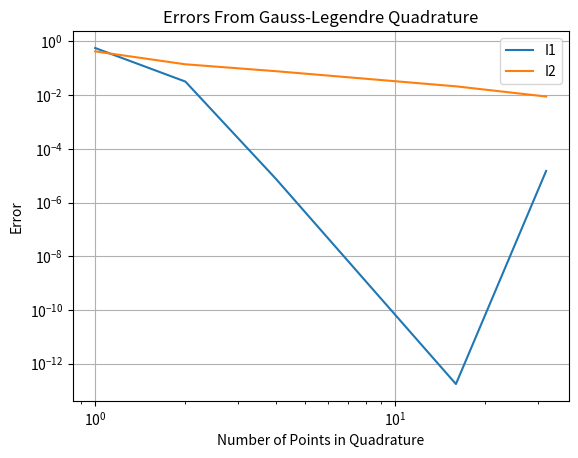

Write the Python code that produced this figure.

import numpy as np
from scipy.special import legendre
from scipy.integrate import quad

import matplotlib.pyplot as plt


def fa(x: float):
    return 1 + 2 * x**2 + 3 * 3 * x**3 + 4 * x**4 + 5 * x**5 + 6 * x**6


def fb(x: float):
    return np.sqrt(7) * x**7


def I1(x: float):
    return np.cos((np.pi * x) / 2)


def I2(x: float):
    return x**2 + 1 / np.sqrt(1 + x)


def quadrature(f, a: float, b: float, n: int):
    p = legendre(n)
    x = p.roots
    w = 2 / ((1 - x**2) * (np.polyval(p.deriv(), x))**2)
    v, z = 2 / (b - a), (a + b) / (a - b)
    v, z = (b - a) / 2, (a + b) / 2
    return np.sum(w * f(v * x + z)) * v


if __name__ == "__main__":

    print(quadrature(fa, -3, 4, 3))
    print(quad(fa, -3, 4))
    print(quadrature(fb, -1, 1, 3))
    print(quad(fb, -1, 1))

    I1_exact = 4 / np.pi
    I2_exact = 2 / 3 + 2 * np.sqrt(2)
    print(I1_exact, I2_exact)
    points = [1, 2, 4, 16, 32]
    E1, E2 = [], []
    for n in points:
        y1 = quadrature(I1, -1, 1, n)
        E1 += [np.abs((y1 - I1_exact) / I1_exact)]
        y2 = quadrature(I2, -1, 1, n)
        E2 += [np.abs((y2 - I2_exact) / I2_exact)]

    print(E1)
    print(E2)

    plt.figure()
    plt.plot(points, E1)
    plt.plot(points, E2)
    plt.yscale('log')
    plt.xscale('log')
    plt.title('Errors From Gauss-Legendre Quadrature')
    plt.xlabel('Number of Points in Quadrature')
    plt.ylabel('Error')
    plt.legend(['I1', 'I2'])
    plt.grid()
    plt.show()
